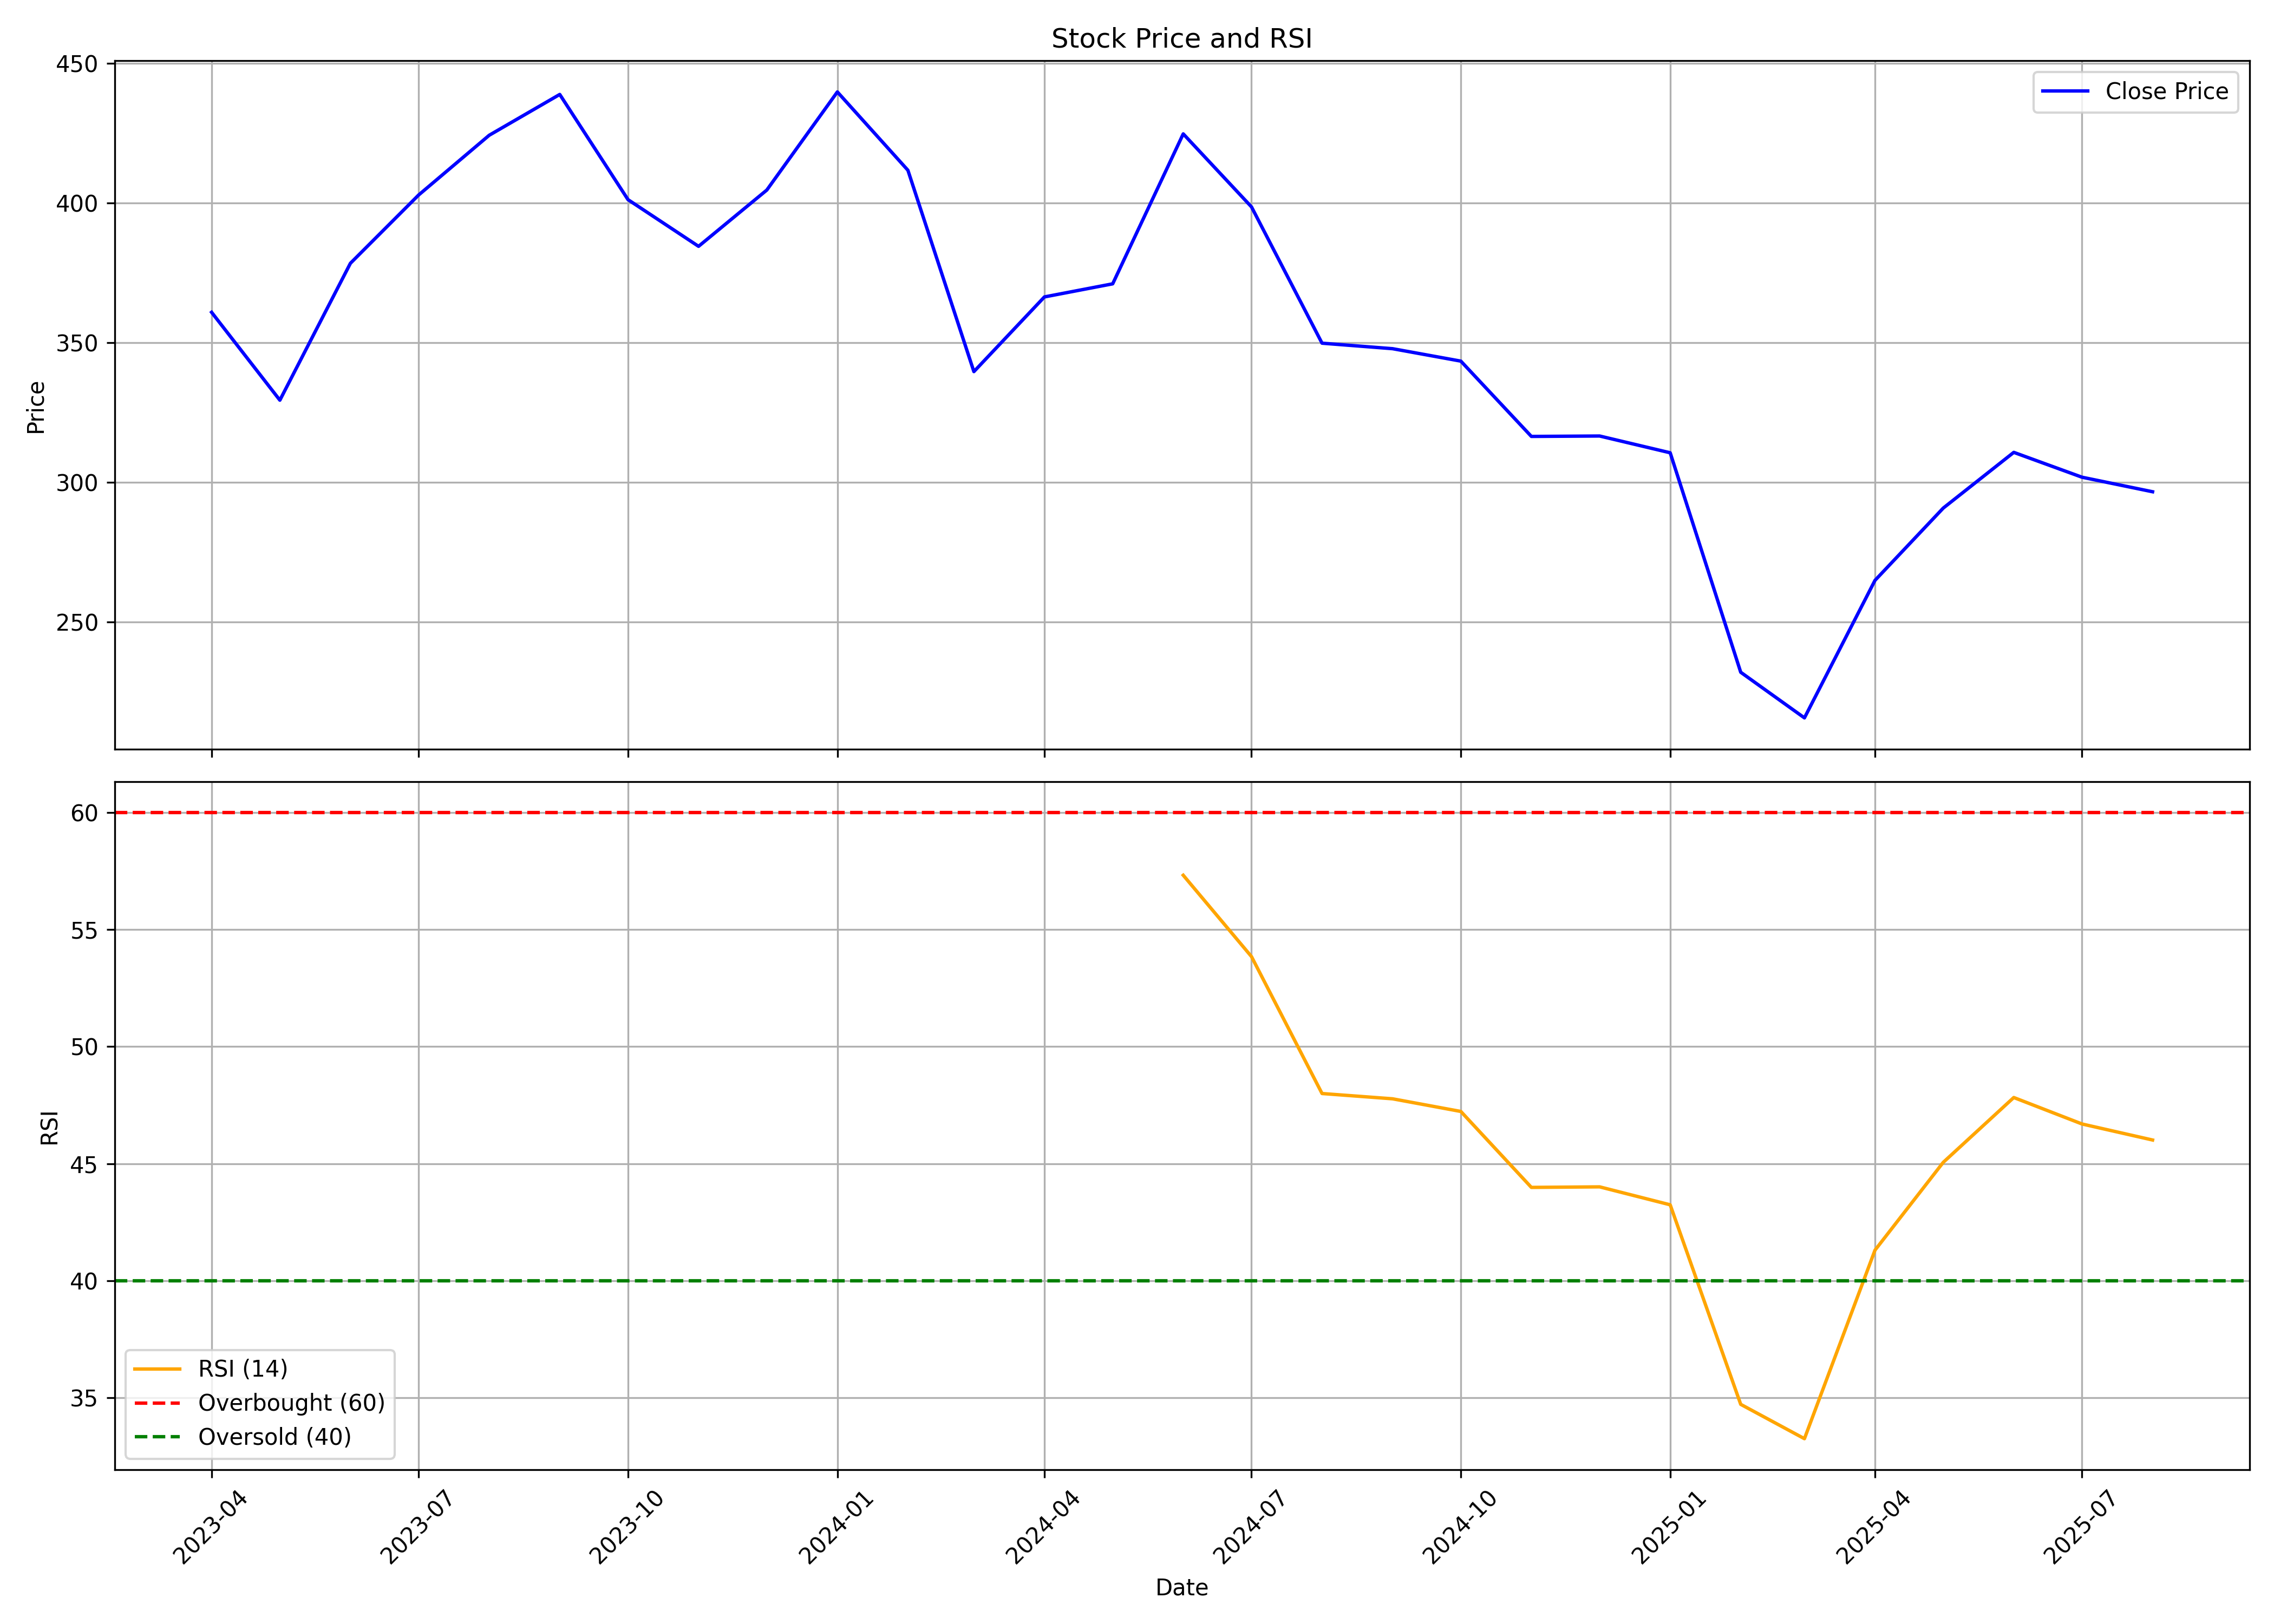

The data file committed next to this chart (first rows):
, date, symbol, open, high, low, close, volume, rsi
0, 2023-04-01, SAHYADRI, 346.3, 387.6, 338, 360.9, 56462, 
1, 2023-05-01, SAHYADRI, 360.9, 377.7, 320.3, 329.5, 161890, 
2, 2023-06-01, SAHYADRI, 337, 425, 330.5, 378.5, 305619, 
3, 2023-07-01, SAHYADRI, 379.7, 432.3, 350.6, 402.9, 323158, 
4, 2023-08-01, SAHYADRI, 407.4, 460.6, 396.9, 424.3, 558164, 
5, 2023-09-01, SAHYADRI, 430.3, 482.9, 411.9, 438.9, 360708, 
6, 2023-10-01, SAHYADRI, 438.9, 452.4, 369.1, 401.2, 161205, 
7, 2023-11-01, SAHYADRI, 404.9, 454, 360.1, 384.5, 247346, 
8, 2023-12-01, SAHYADRI, 390.3, 432.9, 381.1, 404.7, 321565, 
9, 2024-01-01, SAHYADRI, 412.7, 447.8, 382.1, 439.8, 233320, 
10, 2024-02-01, SAHYADRI, 438.9, 461.8, 388.4, 411.8, 271525, 
11, 2024-03-01, SAHYADRI, 412.8, 420.8, 324.2, 339.7, 235833, 
12, 2024-04-01, SAHYADRI, 341.4, 392.9, 341.4, 366.4, 125802, 
13, 2024-05-01, SAHYADRI, 366.4, 392, 332.9, 371.1, 313392, 
14, 2024-06-01, SAHYADRI, 371.1, 448.9, 352, 424.8, 419969, 57.33
15, 2024-07-01, SAHYADRI, 421.9, 441.9, 382, 398.6, 166673, 53.85
16, 2024-08-01, SAHYADRI, 403.7, 423.9, 338.9, 349.9, 480241, 48
17, 2024-09-01, SAHYADRI, 354.2, 385.2, 335.0, 347.9, 392256, 47.77
18, 2024-10-01, SAHYADRI, 351.8, 371.3, 320, 343.5, 197949, 47.23
19, 2024-11-01, SAHYADRI, 347.8, 356.0, 298.0, 316.5, 209014, 43.98
20, 2024-12-01, SAHYADRI, 316.0, 339.6, 302.5, 316.6, 114090, 44.01
21, 2025-01-01, SAHYADRI, 315.2, 328.5, 292.3, 310.6, 128861, 43.24
22, 2025-02-01, SAHYADRI, 311.5, 317.1, 225.1, 232.1, 176686, 34.71
23, 2025-03-01, SAHYADRI, 234.0, 259.2, 211.0, 215.8, 330293, 33.24
24, 2025-04-01, SAHYADRI, 214.0, 294, 214.0, 265, 137936, 41.3
25, 2025-05-01, SAHYADRI, 266.7, 306.0, 253.1, 290.9, 176891, 45.05
26, 2025-06-01, SAHYADRI, 291.9, 330.0, 287.2, 310.8, 171594, 47.83
27, 2025-07-01, SAHYADRI, 311.6, 318, 293.5, 301.9, 103656, 46.69
28, 2025-08-01, SAHYADRI, 302.2, 307.5, 282.0, 296.7, 40549, 46.01
